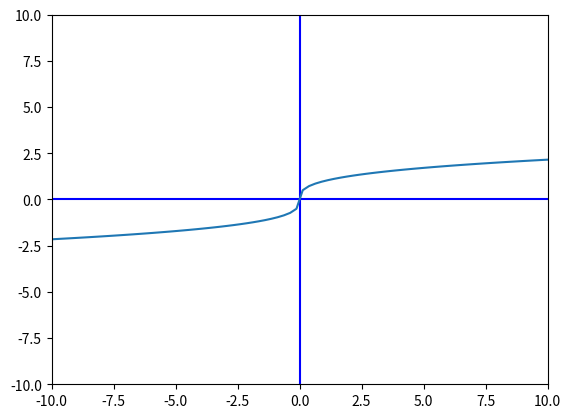

Source code (Python):
import matplotlib.pyplot as plt
import numpy as np


xmin = -10
xmax = 10
ymin = - 10
ymax = 10
points = 4*(xmax-xmin)
x = np.linspace(xmin,xmax,points) #

fig, ax = plt.subplots()
plt.axis([xmin,xmax,ymin,ymax]) # window size
plt.plot([xmin,xmax],[0,0],'b') # blue x axis
plt.plot([0,0],[ymin,ymax], 'b') # blue y axis

plt.plot(x, np.cbrt(x))


plt.show()